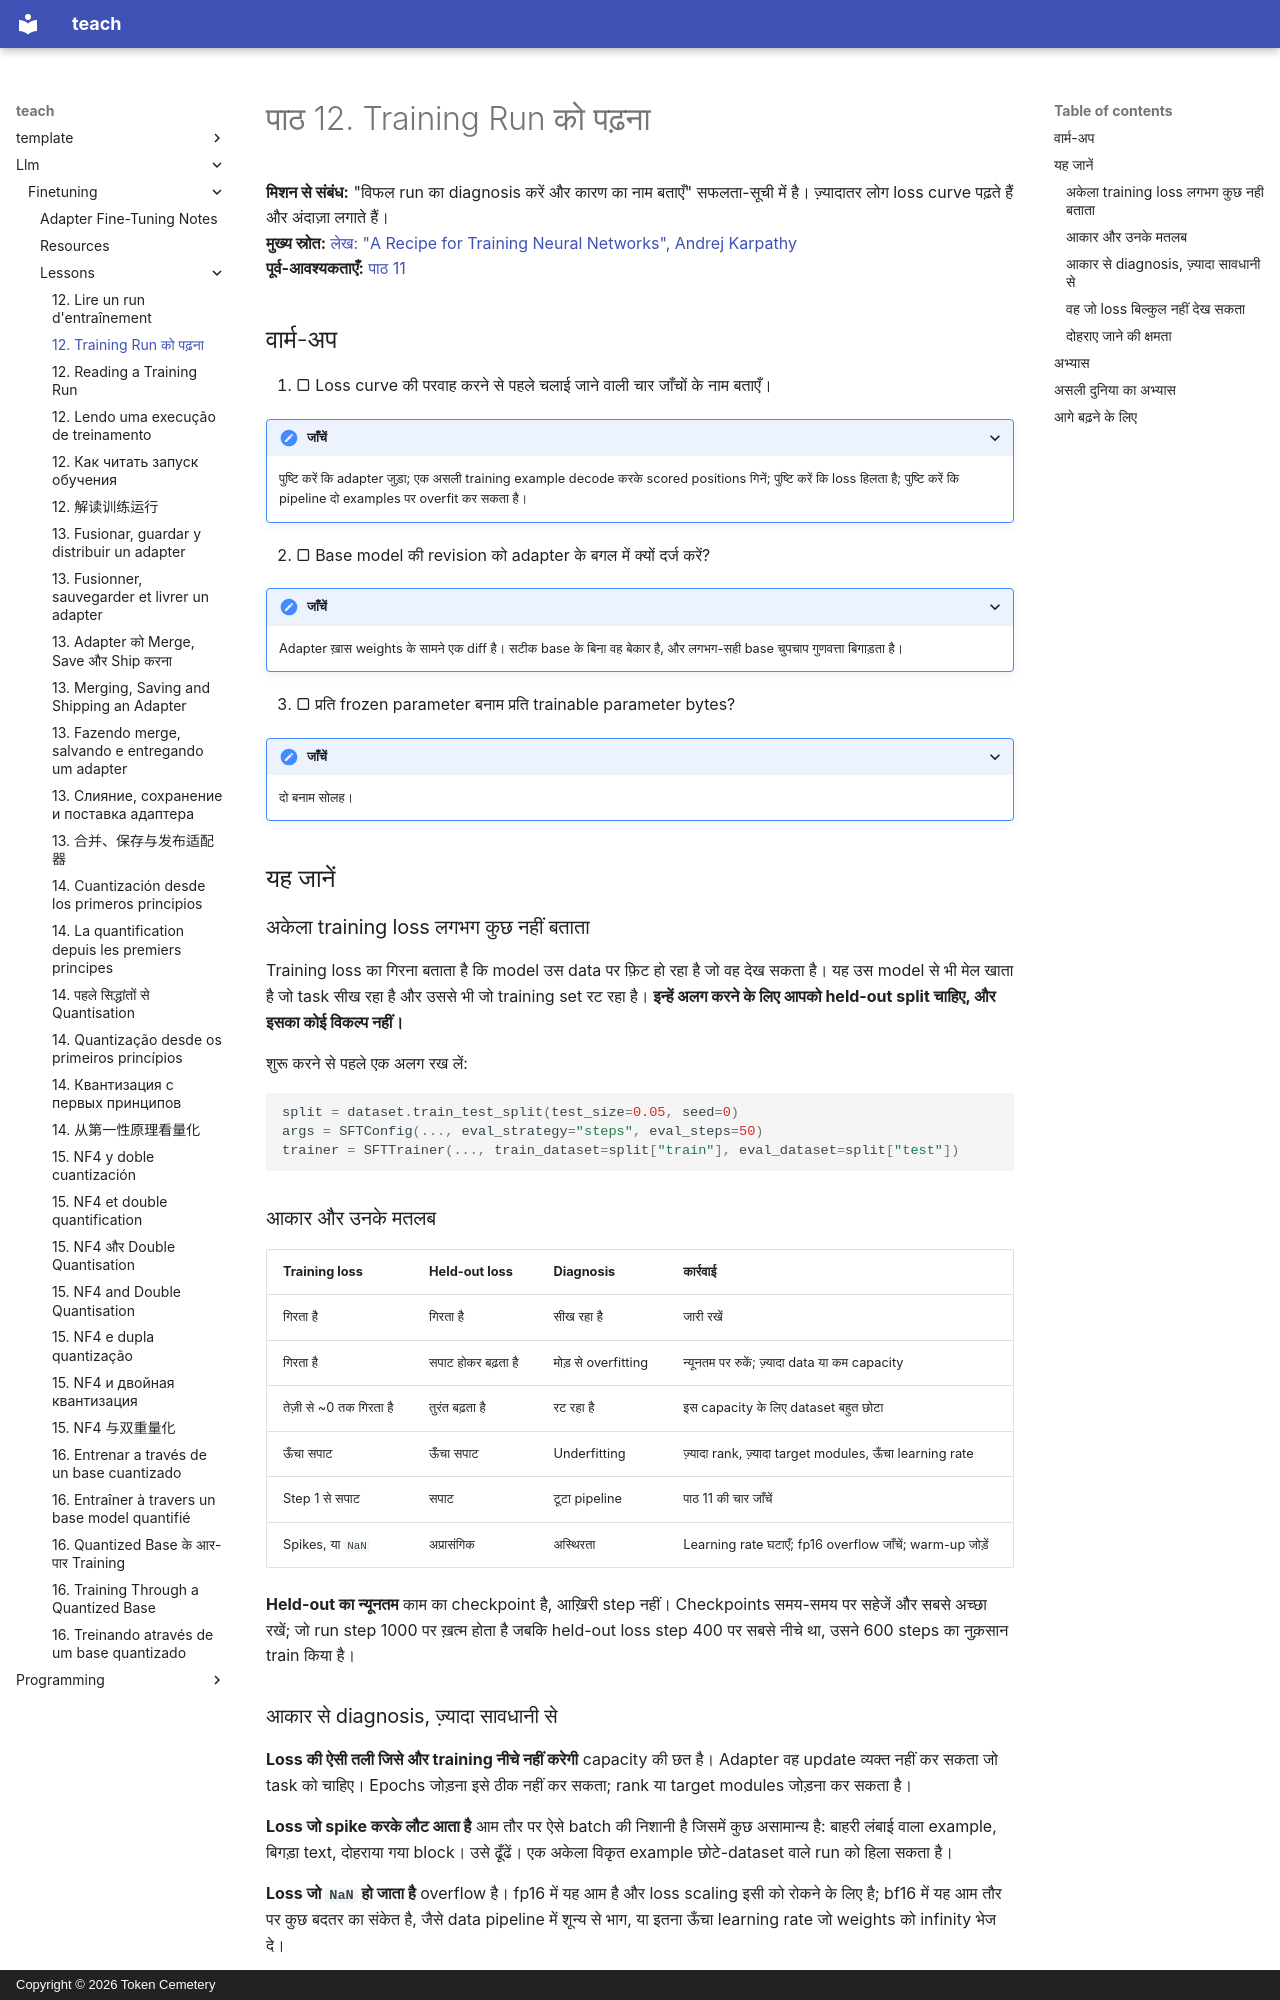

repository: TokenCemetery/teach · page: llm/finetuning/lessons/0012-reading-a-training-run.hi/index.html · generator: mkdocs · copyright: Copyright © 2026 Token Cemetery

---
title: "12. Training Run को पढ़ना"
description: "Curve के आकार से diagnosis, और वह जो loss देख नहीं सकता"
type: lesson
---

# पाठ 12. Training Run को पढ़ना

**मिशन से संबंध:** "विफल run का diagnosis करें और कारण का नाम बताएँ" सफलता-सूची में है। ज़्यादातर लोग loss curve पढ़ते हैं और अंदाज़ा लगाते हैं।
**मुख्य स्रोत:** [लेख: "A Recipe for Training Neural Networks", Andrej Karpathy](https://karpathy.github.io/2019/04/25/recipe/)
**पूर्व-आवश्यकताएँ:** [पाठ 11](0011-your-first-adapter.md)

## वार्म-अप

1. ▢ Loss curve की परवाह करने से पहले चलाई जाने वाली चार जाँचों के नाम बताएँ।

<details markdown="1"><summary>जाँचें</summary>

पुष्टि करें कि adapter जुड़ा; एक असली training example decode करके scored positions गिनें; पुष्टि करें कि loss हिलता है; पुष्टि करें कि pipeline दो examples पर overfit कर सकता है।

</details>

2. ▢ Base model की revision को adapter के बगल में क्यों दर्ज करें?

<details markdown="1"><summary>जाँचें</summary>

Adapter ख़ास weights के सामने एक diff है। सटीक base के बिना वह बेकार है, और लगभग-सही base चुपचाप गुणवत्ता बिगाड़ता है।

</details>

3. ▢ प्रति frozen parameter बनाम प्रति trainable parameter bytes?

<details markdown="1"><summary>जाँचें</summary>

दो बनाम सोलह।

</details>

## यह जानें

### अकेला training loss लगभग कुछ नहीं बताता

Training loss का गिरना बताता है कि model उस data पर फ़िट हो रहा है जो वह देख सकता है। यह उस model से भी मेल खाता है जो task सीख रहा है और उससे भी जो training set रट रहा है। **इन्हें अलग करने के लिए आपको held-out split चाहिए, और इसका कोई विकल्प नहीं।**

शुरू करने से पहले एक अलग रख लें:

```python
split = dataset.train_test_split(test_size=0.05, seed=0)
args = SFTConfig(..., eval_strategy="steps", eval_steps=50)
trainer = SFTTrainer(..., train_dataset=split["train"], eval_dataset=split["test"])
```

### आकार और उनके मतलब

| Training loss | Held-out loss | Diagnosis | कार्रवाई |
|---|---|---|---|
| गिरता है | गिरता है | सीख रहा है | जारी रखें |
| गिरता है | सपाट होकर बढ़ता है | मोड़ से overfitting | न्यूनतम पर रुकें; ज़्यादा data या कम capacity |
| तेज़ी से ~0 तक गिरता है | तुरंत बढ़ता है | रट रहा है | इस capacity के लिए dataset बहुत छोटा |
| ऊँचा सपाट | ऊँचा सपाट | Underfitting | ज़्यादा rank, ज़्यादा target modules, ऊँचा learning rate |
| Step 1 से सपाट | सपाट | टूटा pipeline | पाठ 11 की चार जाँचें |
| Spikes, या `NaN` | अप्रासंगिक | अस्थिरता | Learning rate घटाएँ; fp16 overflow जाँचें; warm-up जोड़ें |

**Held-out का न्यूनतम** काम का checkpoint है, आख़िरी step नहीं। Checkpoints समय-समय पर सहेजें और सबसे अच्छा रखें; जो run step 1000 पर ख़त्म होता है जबकि held-out loss step 400 पर सबसे नीचे था, उसने 600 steps का नुक़सान train किया है।

### आकार से diagnosis, ज़्यादा सावधानी से

**Loss की ऐसी तली जिसे और training नीचे नहीं करेगी** capacity की छत है। Adapter वह update व्यक्त नहीं कर सकता जो task को चाहिए। Epochs जोड़ना इसे ठीक नहीं कर सकता; rank या target modules जोड़ना कर सकता है।

**Loss जो spike करके लौट आता है** आम तौर पर ऐसे batch की निशानी है जिसमें कुछ असामान्य है: बाहरी लंबाई वाला example, बिगड़ा text, दोहराया गया block। उसे ढूँढें। एक अकेला विकृत example छोटे-dataset वाले run को हिला सकता है।

**Loss जो `NaN` हो जाता है** overflow है। fp16 में यह आम है और loss scaling इसी को रोकने के लिए है; bf16 में यह आम तौर पर कुछ बदतर का संकेत है, जैसे data pipeline में शून्य से भाग, या इतना ऊँचा learning rate जो weights को infinity भेज दे।

**Loss जो साफ़ सीढ़ी में गिरता है**, epoch की सीमाओं पर steps के साथ, इसका मतलब है कि model उन examples को पहचान रहा है जो वह पहले देख चुका है। यह memorisation का सीधे curve में दिखना है।
